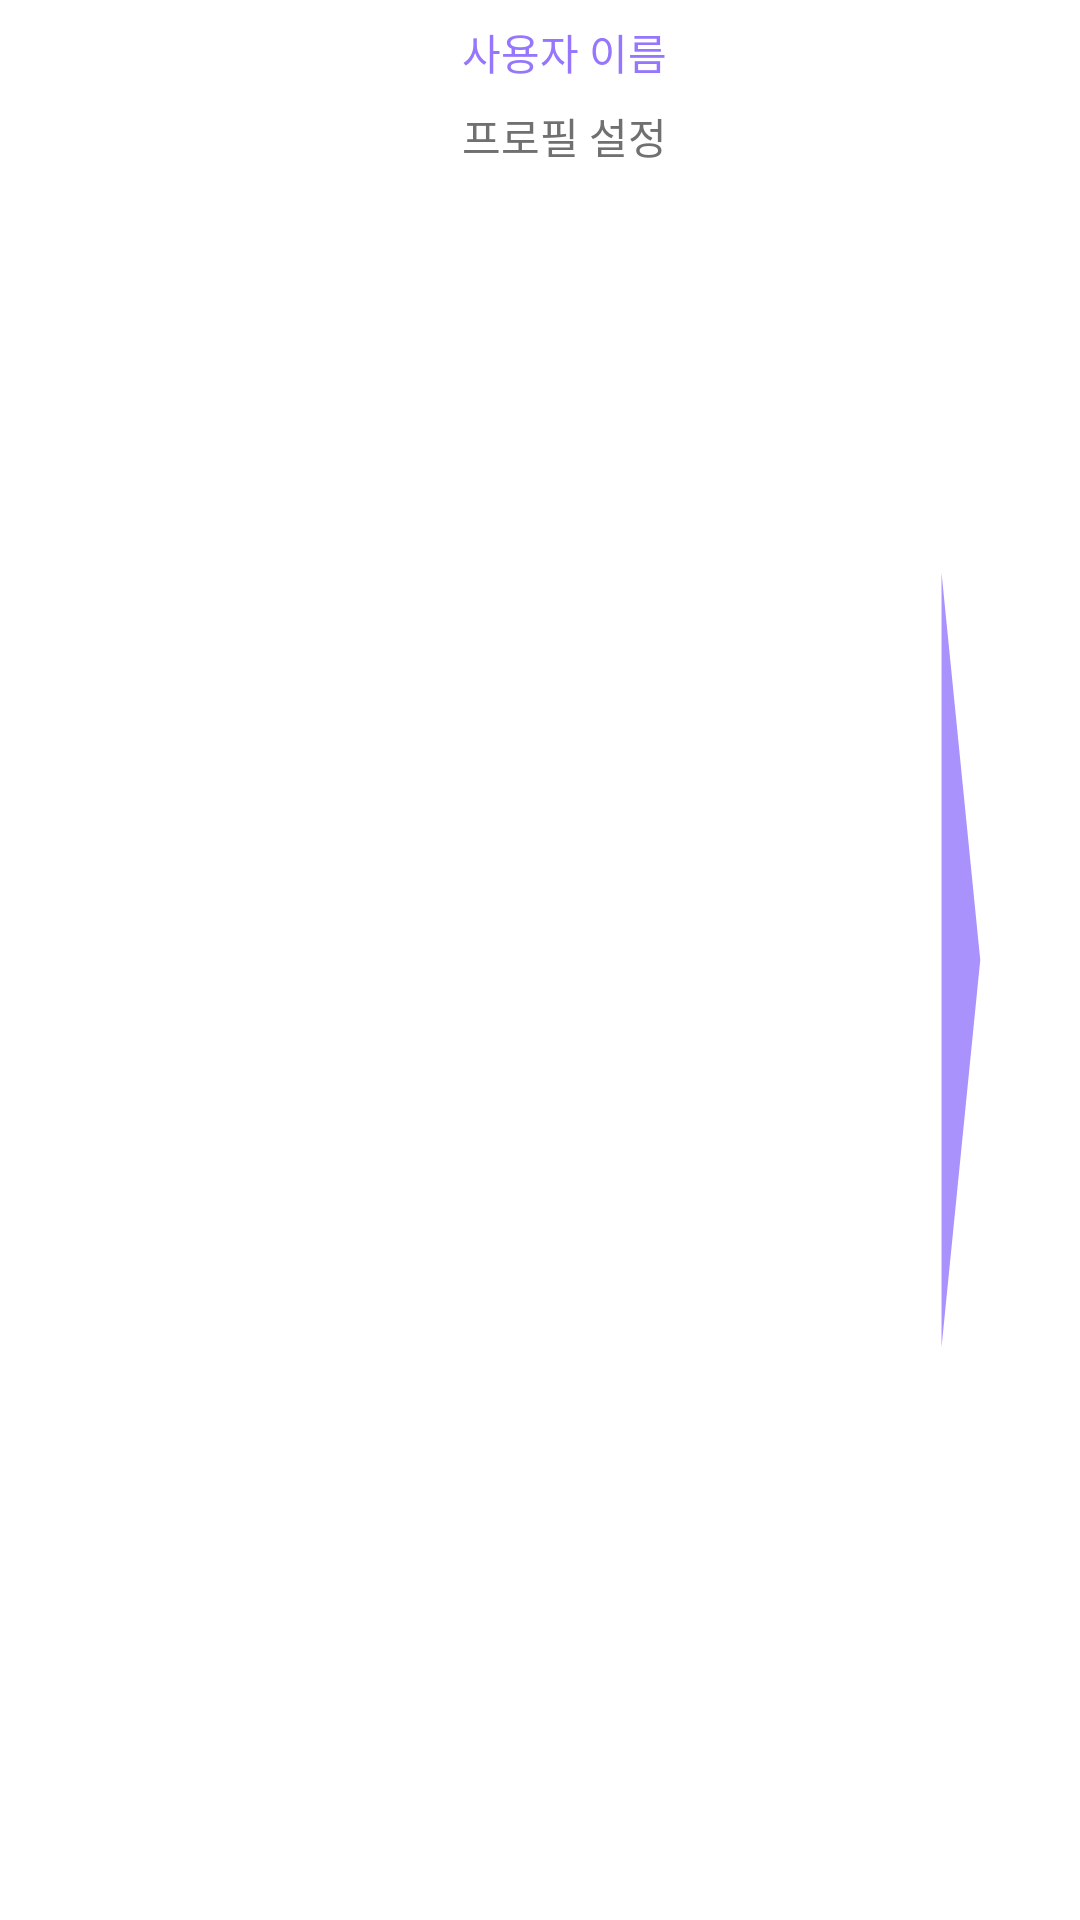

Reconstruct the res/layout file that produces this screen, plus the resources it refers to.
<!-- AndroidManifest.xml: application theme Theme.Splash -->
<!-- res/layout/drawer_header_main_activity.xml -->
<?xml version="1.0" encoding="utf-8"?>
<LinearLayout
    xmlns:android="http://schemas.android.com/apk/res/android"
    android:orientation="horizontal"
    android:layout_width="match_parent"
    android:layout_height="70dp"
    android:layout_marginVertical="50dp"
    >

    <ImageView
        android:id="@+id/nav_bar_profile_image"
        android:layout_width="0dp"
        android:layout_weight="2"
        android:layout_height="wrap_content"
        android:background="@drawable/profile_background"
        android:padding="10dp"
        android:src="@drawable/ic_profile" />

    <LinearLayout
        android:layout_width="0dp"
        android:layout_weight="2"
        android:layout_height="match_parent"
        android:layout_marginStart="30dp"
        android:orientation="vertical">
        <TextView
            android:id="@+id/nav_bar_user_name"
            android:layout_width="match_parent"
            android:layout_height="35dp"
            android:text="사용자 이름"
            android:textColor="#9576FC"
            android:textAppearance="@style/TextAppearance.AppCompat.Body1"
            android:gravity="center_vertical"
        />
        <TextView
            android:layout_width="match_parent"
            android:layout_height="35dp"
            android:text="프로필 설정"
            android:textColor="#707070"
            android:textAppearance="@style/TextAppearance.AppCompat.Body1"
            android:gravity="start"
        />
    </LinearLayout>
    <Button
        android:layout_width="0dp"
        android:layout_weight="1"
        android:layout_height="match_parent"
        android:layout_margin="10dp"
        android:background="@drawable/ic_right_triangle" />
</LinearLayout>
<!-- resources referenced by this layout -->
<resources>
  <!-- drawable ic_right_triangle (drawable-anydpi) -->
  <vector xmlns:android="http://schemas.android.com/apk/res/android"
      android:width="24dp"
      android:height="24dp"
      android:viewportWidth="24"
      android:viewportHeight="24"
      android:tint="#9576FC"
      android:alpha="0.8">
    <path
        android:fillColor="@android:color/white"
        android:pathData="M10,17l5,-5 -5,-5v10z"/>
  </vector>
  <style name="Theme.Splash" parent="Theme.SplashScreen">
          <item name="windowSplashScreenBackground">@color/splash</item>
          <item name="windowSplashScreenAnimatedIcon">@drawable/ic_launcher</item>
          <item name="windowSplashScreenAnimationDuration">2000</item>
          <item name="postSplashScreenTheme">@style/Theme.MugipApp</item>
      </style>
  <color name="splash">#E8E6FF</color>
  <!-- drawable ic_launcher: png bitmap (drawable-v24, 15603 bytes) -->
  <style name="Theme.MugipApp" parent="Theme.AppCompat.NoActionBar">
          
          <item name="windowActionBar">false</item>
          <item name="windowNoTitle">true</item>
  
          
          <item name="colorPrimary">#00b5e2</item>
          <item name="colorPrimaryVariant">@color/purple_700</item>
          <item name="colorOnPrimary">@color/white</item>
          
          <item name="colorSecondary">@color/teal_200</item>
          <item name="colorSecondaryVariant">@color/teal_700</item>
          <item name="colorOnSecondary">@color/black</item>
          
          <item name="android:statusBarColor" tools:targetApi="l">?attr/colorPrimaryVariant</item>
          
          <item name="android:fontFamily">@font/godo</item>
      </style>
  <color name="purple_700">#FF3700B3</color>
  <color name="white">#FFFFFFFF</color>
  <color name="teal_200">#FF03DAC5</color>
  <color name="teal_700">#FF018786</color>
  <color name="black">#FF000000</color>
</resources>
